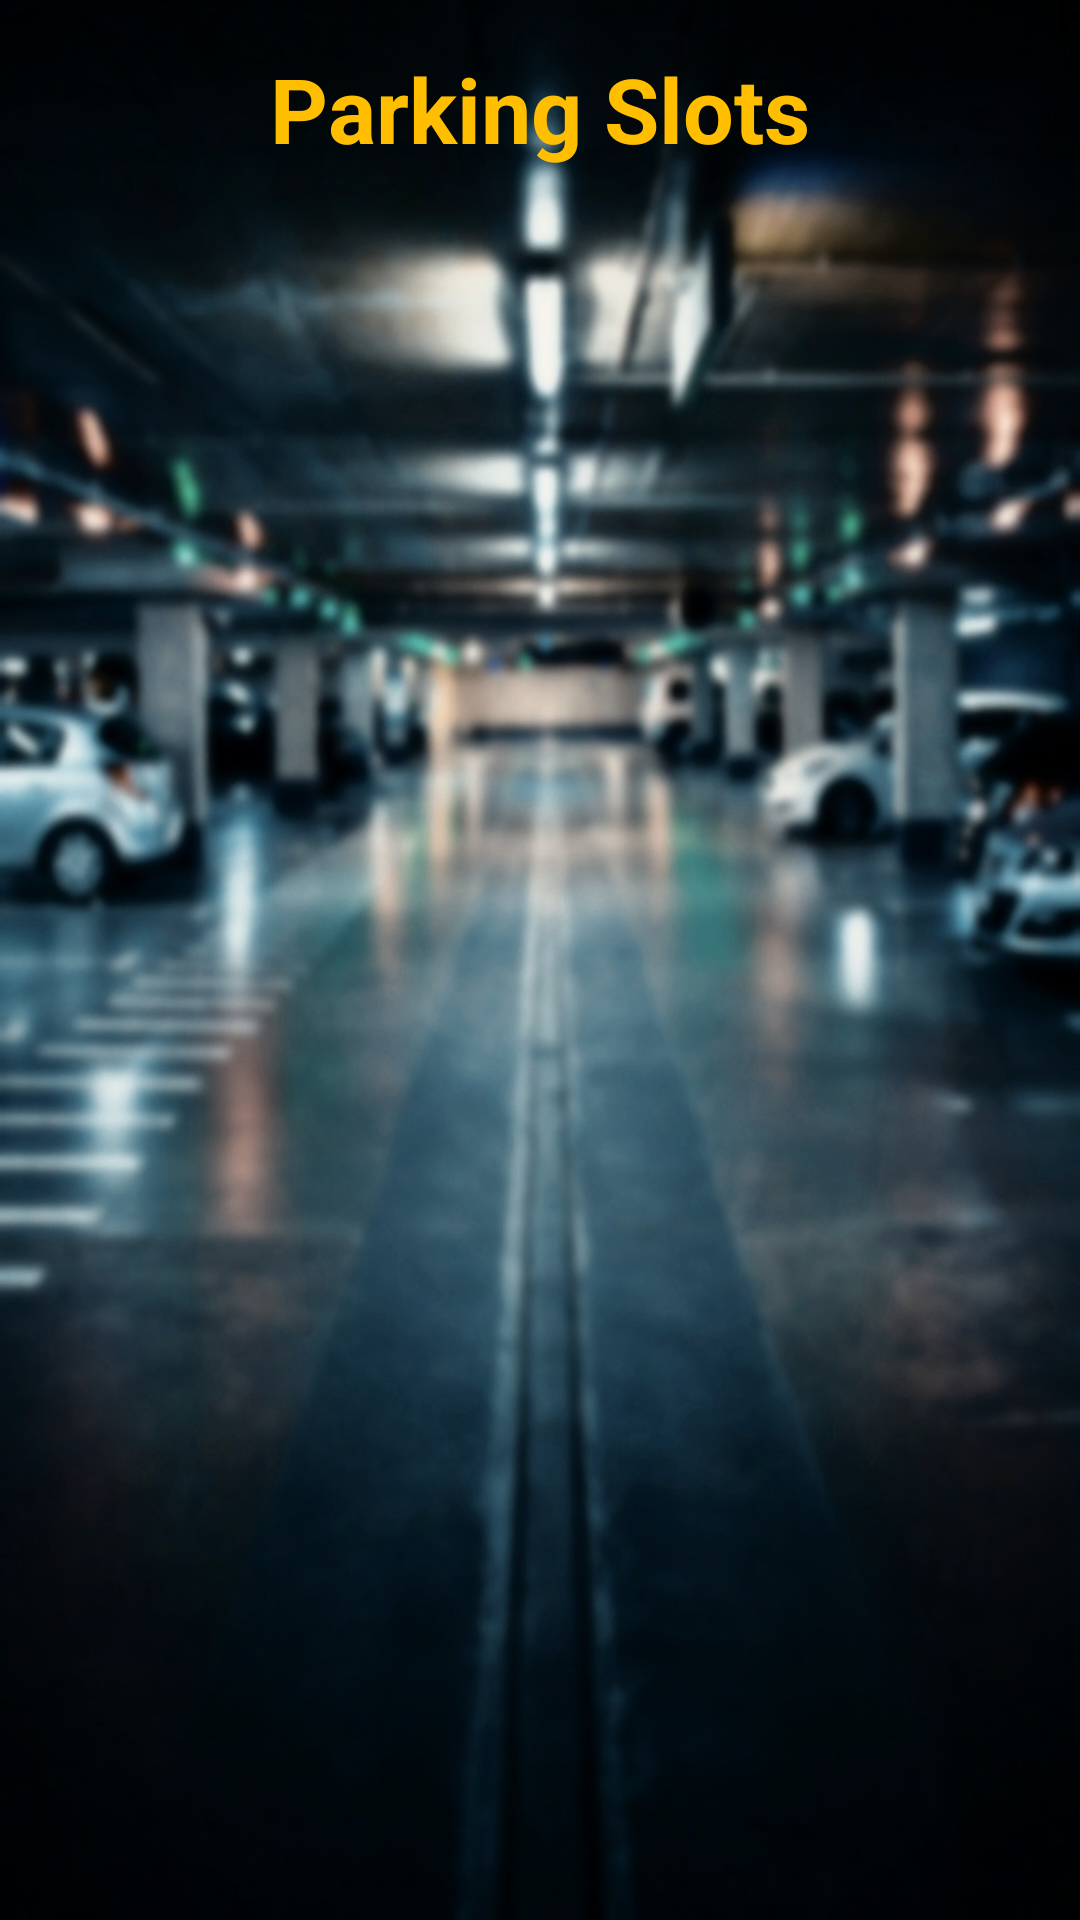

Reconstruct the res/layout file that produces this screen, plus the resources it refers to.
<!-- AndroidManifest.xml: application theme Theme.AutoPark -->
<!-- res/layout/activity_allslots.xml -->
<?xml version="1.0" encoding="utf-8"?>
<androidx.constraintlayout.widget.ConstraintLayout
    xmlns:android="http://schemas.android.com/apk/res/android"
    xmlns:app="http://schemas.android.com/apk/res-auto"
    xmlns:tools="http://schemas.android.com/tools"
    android:layout_width="match_parent"
    android:layout_height="match_parent"
    tools:context=".CheckAllSlots"
    android:background="@drawable/part2"
    >

    <TextView
        android:id="@+id/textView14"
        android:layout_width="wrap_content"
        android:layout_height="wrap_content"
        android:layout_marginTop="16dp"
        android:text="Parking Slots"
        android:textColor="#FFBF00"
        android:textSize="30sp"
        android:textStyle="bold"
        app:layout_constraintEnd_toEndOf="parent"
        app:layout_constraintStart_toStartOf="parent"
        app:layout_constraintTop_toTopOf="parent" />

    <ListView
        android:id="@+id/listview"
        android:layout_width="match_parent"
        android:layout_height="match_parent"
        android:layout_marginTop="100dp"
        android:layout_marginLeft="20dp"
        android:layout_marginRight="20dp"
        android:layout_marginBottom="20dp"
        >


    </ListView>
</androidx.constraintlayout.widget.ConstraintLayout>
<!-- resources referenced by this layout -->
<resources>
  <!-- drawable part2: jpg bitmap (drawable, 180327 bytes) -->
  <style name="Theme.AutoPark" parent="Theme.MaterialComponents.DayNight.DarkActionBar">
          
          <item name="colorPrimary">#6CE3F3</item>
          <item name="colorPrimaryVariant">@color/purple_700</item>
          <item name="colorOnPrimary">@color/black</item>
          
          <item name="colorSecondary">#6CE3F3</item>
          <item name="colorSecondaryVariant">@color/teal_700</item>
          <item name="colorOnSecondary">@color/black</item>
          
          <item name="android:statusBarColor" tools:targetApi="l">?attr/colorPrimaryVariant</item>
          
      </style>
  <!-- not gathered from this repository: default colours our renderer supplied (Android Studio template values) -->
  <color name="purple_700">#FF3700B3</color>
  <color name="teal_700">#FF018786</color>
  <color name="black">#FF000000</color>
</resources>
